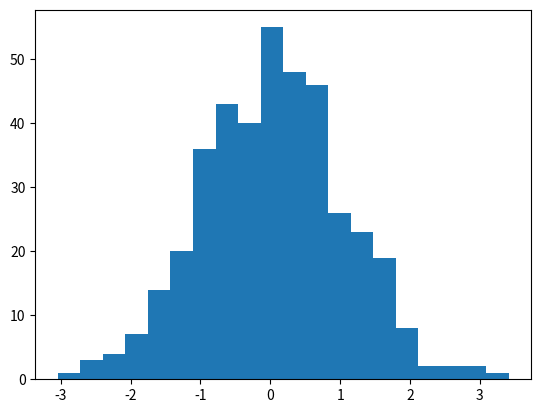
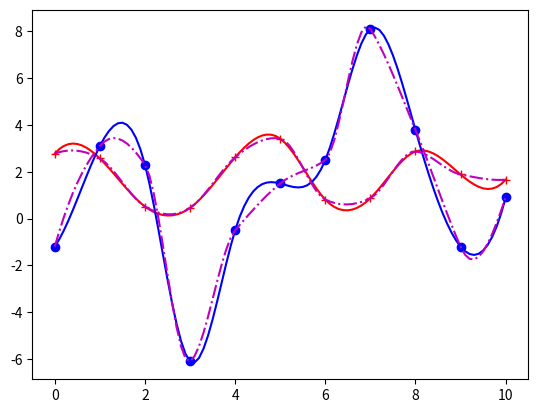
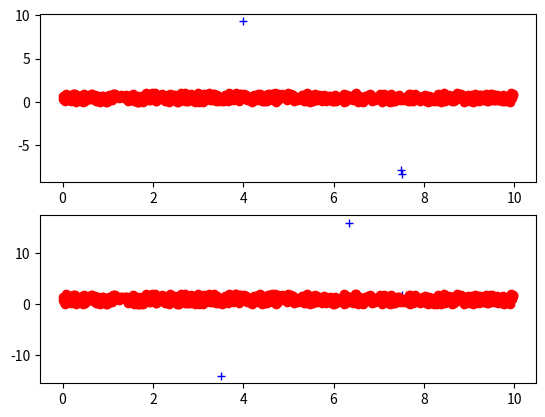

Here is the Python script that generated these plots, in order:
#
# EyeMatchUtils.py -- Additional utililty functions used in Drone-Eye-Gaze
#                   matching routines.
# Description -- Includes functions to interpolate multi-variable arrays
#               vs. time.
#
# by Christopher Abel
# Revision History
# ----------------
# 04/09/2024 -- Original
# 04/14/2024 -- Addded rem_duplicates() function.
# 04/15/2024 -- Added rem_outliers() function and entropy_calc() function.
# 04/22/2024 -- Added pos_shift_comp() and partition_calc() functions.
# 07/29/2024 -- Added calc_vel() function.
# 08/07/2024 -- Added key_stats() function.
# 08/13/2024 -- Added calc_norm_factor2() and calc_error_wvf() functions.
#
# -------------------------------------------------
import math

import numpy as np
import scipy.stats
from scipy.interpolate import CubicSpline, Akima1DInterpolator
import matplotlib.pyplot as plt


def interp_1d_array(xnew, x, y_arr, interp='Linear'):
    """
    Interpolates an n-dimensional dependent variable with a single independent variable.
    For example, if x is a 1-d array of values of an independent variable, then the array
    of dependent variables will look like [y1, y2, y3, ..., yn], with each column (yi)
    representing a unique function of x.

    The function returns an array of n columns, with each column containing the values of
    the corresponding dependent variable interpolated at the new array of independent values (xnew).

    Args:
        xnew (float): New column array (shape = (mnew, 1)) of mnew independent variable values.
        x (float): 1D array of m independent variable values.
        y_arr (2D array of float): m x n array of dependent values.  Each row contains the values
                of the n dependent functions evaluated at the corresponding row of x.
        interp (string): 'Linear' -- performs linear interpolation of y1 - yn vs. x.
                        'Cubic' -- performs a cubic spline interpolation of y1 - yn vs. x.
                        'Akima' -- performs an Akima1D cubic interpolation of y1 - yn vs. x.

    Returns: y_interp (2D array of float): mnew x n array of dependent values. Each row contains the
                values of the n dependent functions evaluated at the corresponding row of xnew.

    """
    # Check whether the y array is 1D or 2D
    if y_arr.ndim == 2:
        num_ydim = y_arr.shape[1]  # number of columns of y array; corresponds to the number of dependent functions.
        #
        # For each column in the y array, create a new column, ynew, with the same functional
        # dependence on x, but interpolated to the values contained in xnew.
        #
        for icol in range(0, num_ydim):
            y = y_arr[:, icol]  # Dependent values of current column, input to program
            if interp == 'Linear':
                ynew = np.interp(xnew, x, y)
            elif interp == 'Cubic':
                spline = CubicSpline(x, y)
                ynew = spline(xnew)
            else:
                spline = Akima1DInterpolator(x, y)
                ynew = spline(xnew)
            #
            # For the first column of y, copy to the first column of a new array, y_interp.
            # Concatenate subsequent columns to y_interp.
            #
            if icol == 0:
                y_interp = ynew.reshape(len(ynew), 1)
            else:
                y_interp = np.concatenate((y_interp, ynew.reshape(len(ynew), 1)), 1)
    else:
        #
        # For a 1D y array, interpolate over xnew, forming a new 1D array, y_interp
        #
        if interp == 'Linear':
            y_interp = np.interp(xnew, x, y_arr)
        elif interp == 'Cubic':
            spline = CubicSpline(x, y_arr)
            y_interp = spline(xnew)
        else:
            spline = Akima1DInterpolator(x, y_arr)
            y_interp = spline(xnew)
    # Return interpolated array
    return y_interp


def rem_duplicates(t, data, tolerance):
    """
    Remove consecutive duplicate samples from dataset.  This seems to happen in the datasets from
    the Codrone-Edu drone.

    Args:
        t: 1D numpy array of time values
        data: Numpy array (1D or 2D) of time-series data; each column of array is a separate
                time-dependent variable.
        tolerance: If abs(t[n] - t[n-1]) < tolerance, then t[n] is considered equal to t[n-1].

    Returns: List consisting of [t, data] with duplicate samples removed.
    """
    #
    # Loop through array of time elements. If a time value is equal to (within
    # an error threshold) that of the previous element, remove that row from
    # the time array and from the data array.
    #
    t_rem = t.copy()
    data_rem = data.copy()
    i = 1
    while i < len(t_rem):
        # Compare current time point to previous time point. If they are identical, delete current
        # time point, but do not advance row index.
        if abs(t_rem[i] - t_rem[i - 1]) < tolerance:
            t_rem = np.delete(t_rem, i)
            # If data is a 2D array, delete row i. If it is a 1D array, delete element i
            if data_rem.ndim == 2:
                data_rem = np.delete(data_rem, i, 0)
            else:
                data_rem = np.delete(data, i)
        # If current time point is different from previous time point, increment row index.
        else:
            i += 1
    return [t_rem, data_rem]


def rem_outliers(t, data, out_level, num_avg=20):
    """
    Identify and remove outliers in time-series dataset. Calculate moving average of previous num_avg points in
    data.  For the i'th data point, if abs(data[i] - mov_avg[i]) > out_level, then record time[i] to list
    of deleted values, and remove point from time array and data array.

    Args:
        t: 1D numpy array of time values
        data: Numpy array (1D or 2D) of time-series data; each column of array is a separate
                time-dependent variable.
        out_level: Outlier tolerance.  If abs(data[i] - mov_avg[i]) > out_level, then point i is an outlier.
        num_avg: Number of previous points to average when calculating moving average.

    Returns: List consisting of [t, data, t_outliers] with t and data having outliers removed.  Note that t_outliers
            is itself a list of the time points (i.e. values of original t array) that were removed.
    """
    # If data is a 2D array, then mov_avg is a list containing # elements = # columns in data.
    # Each element holds the moving average of the data in the corresponding column.
    # If data is a 1D array, then mov_avg is a floating-point number.

    # Create copies of the original time and data arrays.
    t_outliers = []
    t_rem = t.copy()
    # If the data array is a 1D array, convert it into a 2D array with multiple rows and 1 column.
    if data.ndim == 1:
        data_rem = np.resize(data, (len(data), 1))
    else:
        data_rem = data.copy()
    ncols = data_rem.shape[1]
    # For each time point, compare the value in each column of data[] with the average of the previous
    # num_avg points.
    i = 0
    while i < len(t_rem):
        outlier = False
        # Examine each column of data_rem, row i, to see if it is an outlier.  If any row is an outlier,
        # set outlier = True. Ignore the first num_avg points.
        if i >= num_avg:
            for j in range(0, ncols):
                if abs(data_rem[i, j] - np.mean(data_rem[i - num_avg:i, j])) > out_level:
                    outlier = True
        # If point is not an outlier, increment index i to look at the next point.
        # If it is an outlier, remove the current time and data point.
        if not outlier:
            i += 1
        else:
            t_outliers.append(t_rem[i])  # Append time point to list of outlier times.
            t_rem = np.delete(t_rem, i)
            data_rem = np.delete(data_rem, i, 0)
    # Return list of [t_rem, data_rem] with outliers removed.
    return [t_rem, data_rem, t_outliers]


def pos_shift_comp(y, dy_thresh):
    """
    Compensate for presumed non-physical shifts in a dependent variable in a time series.  For example, if a vector
    containing the position of an object vs. time exhibits an apparent non-physical shift in one time instant (i.e.
    a large change in position in one time step), measure the dy associated with that step, and subtract it from
    subsequent points.  If additional shifts appear later in the sequence, then these additional shifts should
    be accumulated and subtracted from subsequent points in the vector.

    Args:
        y: 1D numpy array (or 2D array with 1 column) containing the dependent variable of a time-series.
        dy_thresh: Threshold for shifts in y that are compensated; if abs(y[i] - y[i-1]) > dy_thresh, then
                (y[i] - y[i-1]) is added to the quantity total_accum_shift, which is then subtracted from subsequent
                values of y.

    Returns:
        y_adj: array of same dimension as y with accumulated excess dy shift removed from y.
    """
    # Begin by copying y to y_adj. Shift values will be subtracted from y_adj.
    y_adj = y.copy()
    #
    # Step through y array.  If the absolute value of the delta between two consecutive points exceeds
    # dy_thresh, then add this delta into the accumulated adjustment that is subtracted from each
    # subsequent point of y.
    #
    total_accum_shift = 0
    # Handle the case that y is a 1D array
    if y.ndim == 1:
        for i in range(1, len(y)):
            if abs(y[i] - y[i-1]) >= dy_thresh:
                total_accum_shift += y[i] - y[i-1]
            # For each value of y_adj, subtract the total accumulated shift
            y_adj[i] = y_adj[i] - total_accum_shift
    # Handle the case that y is a 2D array
    else:
        for i in range(1, len(y)):
            if abs(y[i, 0] - y[i-1, 0]) >= dy_thresh:
                total_accum_shift += y[i, 0] - y[i-1, 0]
            y_adj[i, 0] = y_adj[i, 0] - total_accum_shift
    # Return the y array with shifts removed
    return y_adj


def partition_calc(x, nbits):
    """
    Given a random data set, x, this function calculates the set of thresholds which partition x
    into approximately equal subsets, each of equal probability of occurrence.  For nbits bits,
    the function calculates 2^nbits - 1 thresholds.

    Args:
        x: numpy array of random samples.
        nbits: Number of bits of quantization; that is, x will be divided into 2^nbits levels.

    Returns: list of 2^nbits - 1 thresholds, thresholds[].
    """
    # Calculate empirical CDF of set of random samples
    x_cdf = scipy.stats.ecdf(np.resize(x, len(x)))
    thresholds = []
    nsamp = len(x)
    # Find each of the 2^nbits - 1 thresholds from the quantiles array of x_cdf
    for i_thresh in range(1, 2**nbits):
        index = round(nsamp * i_thresh / 2**nbits) - 1
        thresholds.append(x_cdf.cdf.quantiles[index])
    # Return list of thresholds
    return thresholds


def key_bit_comp(key1, key2):
    bit_count = min(len(key1), len(key2))
    bit_diff_count = 0
    ones_count_k1 = 0
    ones_count_k2 = 0
    for bit in range(0, bit_count):
        if (key1[bit] != key2[bit]):
            bit_diff_count += 1
        if key1[bit] == '1':
            ones_count_k1 += 1
        if key2[bit] == '1':
            ones_count_k2 += 1
    return [bit_count, bit_diff_count, ones_count_k1, ones_count_k2]


def entropy_calc(ones_count, bits_count):
    """
    Approximates information entropy in a bit string using Shannon's formula.

    Args:
        ones_count: Number of 1's in bit string
        bits_count: Total number of bits in bit string

    Returns: Entropy, in bits
    """
    prob1 = ones_count / bits_count
    prob0 = 1.0 - prob1
    return -(prob1 * math.log2(prob1) + prob0 * math.log2(prob0)) * bits_count


def calc_vel(time_arr, pos_arr, avg_samples=1):
    """
    calc_vel(): Calculate the velocity time series corresponding to a position time series.

    :param time_arr: A 1D numpy array of time values.
    :param pos_arr:  A 1D numpy array of position values.
    :param avg_samples: Number of samples in weighted average used to calculate velocity.
    :return: 2D numpy array with columns (time, dX/dt).
    """
    deriv = []
    for i in range(avg_samples, len(time_arr)):
        delta_x = pos_arr[i] - pos_arr[i - avg_samples]
        delta_t = time_arr[i] - time_arr[i - avg_samples]
        if delta_t > 0:
            deriv.append([time_arr[i], delta_x / delta_t])
    return np.array(deriv)


def normalize_path(pos_arr, pos_center, pkpk_range):
    #
    # Subtract center value of position array and multiply by scale factor
    #
    return 2.0 / pkpk_range * (pos_arr - pos_center)


def calc_norm_factor(time_arr, pos_arr, t_start, t_end, alpha=0.02):
    """
    Calculate normalization factor, which can be used to scale a time series.
    The normalization factor is equal to the difference between the max - min
    of the time series over the time range [t_start, t_end].
    After subtracting the average value and dividing by this factor, the time series
    values will span the range [-0.5, 0.5].

    The function includes a parameter alpha, which represents the outlier
    parameter.  If alpha > 0.000001, then max = LUB of (1 - alpha) fraction
    of the time series, and min = GLB of alpha fraction of the time series.
    For example, if alpha = 0.02 (default), then max = 98% of time series, and
    min = 2% of time series.

    :param time_arr: Numpy 1D array of time points in time series.
    :param pos_arr: Numpy 1D array of dependent values of time series.
    :param t_start: Start of time range over which max - min is calculated -- [t_start, t_end]
    :param t_end: End of time range over which max - min is calculated
    :param alpha: Fractional value representing outliers. Range [0, 0.5).
    :return: max - min of time series.
    """
    #
    # Find indices in time_arr corresponding to t_start and t_end
    #
    i_start = np.argwhere(time_arr >= t_start)[0][0]
    i_end = np.argwhere(time_arr <= t_end)[-1][0]
    #
    # Find alpha (lower) and 1 - alpha (upper) limits of pos_ar[i_start : i_end + 1].
    #
    # Note that if alpha is close to 0, then simply return the maximum and minimum values
    # of the array.
    #
    if alpha > 1.0e-6:
        pos_sorted = sorted(pos_arr[i_start: i_end + 1])
        pos_lower = pos_sorted[int(alpha * len(pos_sorted))]
        pos_upper = pos_sorted[len(pos_sorted) - int(alpha * len(pos_sorted))]
    else:
        pos_lower = np.min(pos_arr[i_start : i_end + 1])
        pos_upper = np.max(pos_arr[i_start : i_end + 1])
    #
    # Return scale factor
    return pos_upper - pos_lower


def calc_norm_factor2(time1_arr, x1_arr, time2_arr, x2_arr, t_start, t_end, alpha=0.02):
    """
    Calculate the slope (m) and intercept (b) of the linear mapping between the x1 time series
    values and the x2 time series.  That is,

    x1 = m * x2 + b

    m and b are determined from the extrema (max and min) of the two arrays.  In other words,
    max(x1) = m * max(x2) + b and min(x1) = m * min(x2) + b.

    The function includes a factor alpha that sets the extrema slightly inside the true max
    and min limits, in order to eliminate outliers.  With alpha > 0,
        max(x) >= (1 - alpha)% of values in the x array.
        min(x) >= alpha% of values in the x array.

    :param time1_arr:
    :param x1_arr:
    :param time2_arr:
    :param x2_arr:
    :param t_start
    :param t_end
    :param alpha:
    :return:
    """
    # Find indices in time_arr corresponding to t_start and t_end
    i1_start = np.argwhere(time1_arr >= t_start)[0][0]
    i1_end = np.argwhere(time1_arr <= t_end)[-1][0]
    i2_start = np.argwhere(time2_arr >= t_start)[0][0]
    i2_end = np.argwhere(time2_arr <= t_end)[-1][0]
    #
    # Find the extreme values (max, min) of x1_arr and x2_arr
    #
    if alpha > 1.0e-6:
        x1_sorted = sorted(x1_arr[i1_start: i1_end + 1])
        x1_max = x1_sorted[len(x1_sorted) - int(alpha * len(x1_sorted))]
        x1_min = x1_sorted[int(alpha * len(x1_sorted))]
        x2_sorted = sorted(x2_arr[i2_start: i2_end + 1])
        x2_max = x2_sorted[len(x2_sorted) - int(alpha * len(x2_sorted))]
        x2_min = x2_sorted[int(alpha * len(x2_sorted))]
    else:
        x1_max = np.max(x1_arr[i1_start: i1_end + 1])
        x1_min = np.min(x1_arr[i1_start: i1_end + 1])
        x2_max = np.max(x2_arr[i1_start: i1_end + 1])
        x2_min = np.min(x2_arr[i1_start: i1_end + 1])
    #
    # Calculate slope and intercept relating x1_arr to x2_arr.  That is, the values of
    # m and b such that x1_arr = m * x2_arr + b
    #
    m = (x1_max - x1_min) / (x2_max - x2_min)
    b = x1_max - m * x2_max
    # return m and b
    return [m, b]


def calc_error_wvf(t1, x1, t2, x2):
    """

    :param t1:
    :param x1:
    :param t2:
    :param x2:
    :return:
    """
    # Interpolate the values of x2 at the t1 array.
    x2_interp = interp_1d_array(t1, t2, x2, 'Akima')
    #
    # Calculate error e = x1 - x2_interp at each time point in the t1 array.
    # Also calculate standard deviation of error.
    #
    err = x1 - x2_interp
    err_rms = np.std(err, ddof=1)
    # Return calculated standard deviation and error time series.
    return [err_rms, err]


def calc_seg_disp(time_arr, pos_arr, t_start, t_end, delta_t, disp_abs_val=True):
    #
    # Find starting and ending indices corresponding to time_arr = t_start
    # and time_arr = t_end
    #
    index_st = np.argwhere(time_arr >= t_start)[0][0]
    index_end = np.argwhere(time_arr <= t_end)[-1][0]
    # Calculate number of segments
    num_segs = math.floor((t_end - t_start) / delta_t)
    #
    # Split pos_arr time series into num_segs segments
    #
    segments = []
    seg_indices = []
    t_seg_start = t_start
    for i in range(0, num_segs):
        t_seg_end = t_seg_start + delta_t
        seg_index_st = np.argwhere(time_arr >= t_seg_start)[0][0]
        seg_index_end = np.argwhere(time_arr <= t_seg_end)[-1][0]
        seg_indices.append([seg_index_st, seg_index_end])
        if disp_abs_val:
            segments.append(math.fabs(pos_arr[seg_index_end] - pos_arr[seg_index_st]))
        else:
            segments.append(pos_arr[seg_index_end] - pos_arr[seg_index_st])
        t_seg_start = t_seg_end
    # Return lists of segment indicies and segment displacements
    return [segments, seg_indices]


def key_stats(key1, key2):
    """
    Calculate the following statistics for two keys consisting of bit strings
        -- key length
        -- entropy
        -- count of mismatched bits
        -- bit matching fraction

    Args:
        key1: String of bits, for example -- '100101100...'
        key2: String of bits to be compared with key1

    Returns: List consisting of
        key_length: Number of bits in key1 and key2 that are compared.  If the lengths are not equal, only the first
                n bits, where n = min(length(key1), length(key2)) are compared.
        entropy_key1, entropy_key2 = Information entropy of each key, in units of bits
        mismatch_count = number of bits mismatched between key1 and key2, in a position-by-position comparison
        bit_match_fract = (key_length - mismatch_count)/key_length

    """
    nbits = min(len(key1), len(key2))
    mismatch_count = 0
    ones_count_key1 = 0
    ones_count_key2 = 0
    for bit in range(0, nbits):
        if key1[bit] != key2[bit]:
            mismatch_count += 1
        if key1[bit] == '1':
            ones_count_key1 += 1
        if key2[bit] == '1':
            ones_count_key2 += 1
    entropy_key1 = entropy_calc(ones_count_key1, nbits)
    entropy_key2 = entropy_calc(ones_count_key2, nbits)
    bit_match_fract = (nbits - mismatch_count)/nbits
    #
    # Return values
    return [nbits, entropy_key1, entropy_key2, mismatch_count, bit_match_fract]


def main():
    # 1D array of independent variable
    t = np.array([0, 1, 2, 3, 4, 5, 6, 7, 8, 9, 10], dtype=np.float32)
    #
    # Form 3 1D arrays of dependent variables; combine to form a 3-column array
    # of dependent variables, r.
    #
    x = 4.0 * np.random.default_rng(23).random((11,))
    y = np.array([-1.2, 3.1, 2.3, -6.1, -0.5, 1.5, 2.5, 8.1, 3.78, -1.2, 0.9])
    z = np.array([0.3 * (xval - 3.0) ** 2 - 0.03 * xval ** 3 for xval in x])
    r = np.hstack((x.reshape(11, 1), y.reshape(11, 1), z.reshape(11, 1)))

    # Form a new independent variable array, with a much smaller step size
    tstep = 0.1
    npts = int((t[-1] - t[0]) / tstep) + 1
    # tf = np.linspace(t[0], t[-1], npts).reshape(npts, 1)
    tf = np.linspace(t[0], t[-1], npts)

    # Test partition_calc() on a random array
    xrand_arr = np.random.standard_normal(400)
    #print('xrand_arr = ', xrand_arr)
    print('xrand_arr thresholds = ', partition_calc(xrand_arr, 1))
    fig0, ax0 = plt.subplots()
    ax0.hist(xrand_arr, 20)

    # linear interpolation
    ylin = np.interp(tf, t, y)
    rlin = interp_1d_array(tf, t, r, interp='Linear')
    xlin = rlin[:, 0]
    # cubic spline
    spline = CubicSpline(t, y)
    ycub = spline(tf)
    rcub = interp_1d_array(tf, t, r, interp='Cubic')
    xcub = rcub[:, 0]
    # Akima spline
    spline = Akima1DInterpolator(t, y)
    yakim = spline(tf)
    rakim = interp_1d_array(tf, t, r, interp='Akima')
    xakim = rakim[:, 0]

    # Plot y vs. x and interpolated curves
    fig1, ax1 = plt.subplots()
    ax1.plot(t, y, 'bo')
    ax1.plot(t, x, 'r+')
    # ax1.plot(xf, ylin, 'r--')
    # ax1.plot(tf, xlin, 'r-')
    ax1.plot(tf, xcub, 'r-')
    ax1.plot(tf, ycub, 'b-')
    ax1.plot(tf, xakim, 'm-.')
    ax1.plot(tf, yakim, 'm-.')
    plt.show()

    # Test rem_duplicates() function.  4th sample is a duplicate of 3rd sample, and 6th is a duplicate of the 5th.
    t1 = np.array([0.0, 0.02, 0.04, 0.05, 0.05, 0.07, 0.07])
    x1 = np.random.default_rng(18).random((7, 2))
    x1[4, :] = x1[3, :]
    x1[6, :] = x1[5, :]
    print('\nBefore rem_duplicates()....')
    print('\tt1  \tx1')
    print('\t--  \t--')
    for i in range(0, len(t1)):
        print('\t{0:.2f}\t{1:.2f}, {2:.2f}'.format(t1[i], x1[i, 0], x1[i, 1]))
    t1, x1 = rem_duplicates(t1, x1, 1e-5)
    print('\nAfter rem_duplicates()....')
    print('\tt1  \tx1')
    print('\t--  \t--')
    for i in range(0, len(t1)):
        print('\t{0:.2f}\t{1:.2f}, {2:.2f}'.format(t1[i], x1[i, 0], x1[i, 1]))

    # Test rem_outliers() function.
    t2 = np.arange(0.0, 10.0, 0.02)
    x2 = np.random.default_rng(18).random((len(t2), 1))
    y2 = 2.0 * x2
    x2[200] = 9.3
    x2[375] = -7.8
    x2[376] = -8.3
    y2[175] = -14.0
    y2[317] = 16.0
    r2 = np.concatenate((x2, y2), 1)
    t3, r3, t_outliers = rem_outliers(t2, r2, 2.0, 20)
    fig2, (ax2a, ax2b) = plt.subplots(2, 1)
    ax2a.plot(t2, x2, 'b+', t3, r3[:, 0], 'ro-')
    ax2b.plot(t2, y2, 'b+', t3, r3[:, 1], 'ro-')
    plt.show()


# Main code
if __name__ == '__main__':
    main()
